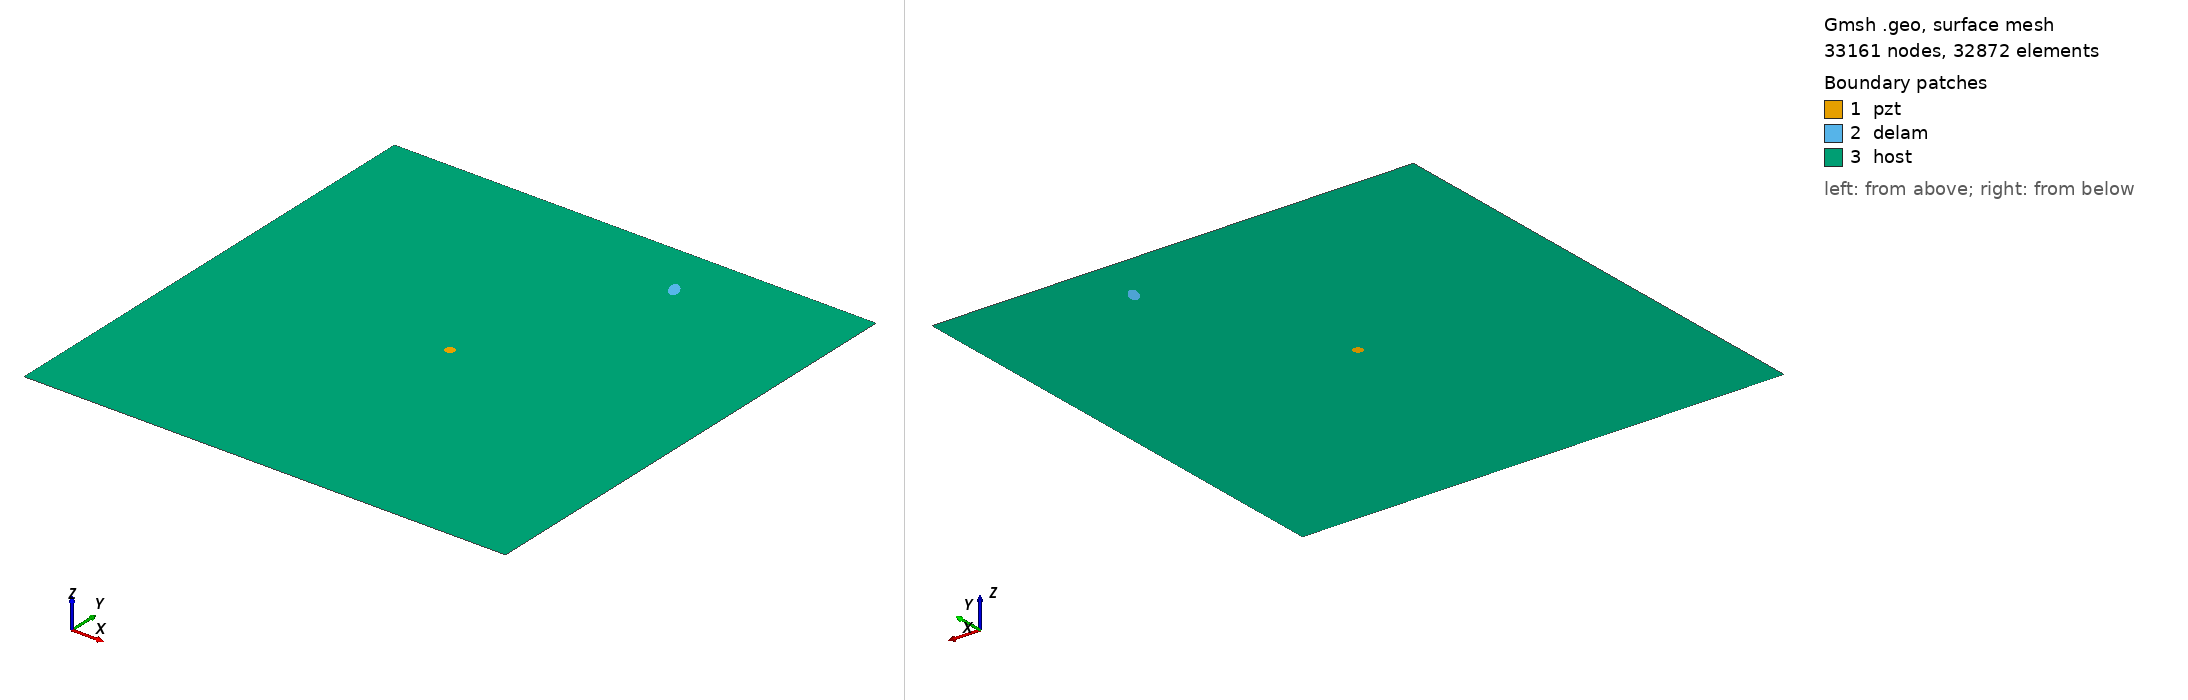

Gmsh geometry script, surface-meshed: 33161 nodes, 32872 surface elements. Boundary patches (legend numbers): 1 pzt, 2 delam, 3 host. Left view from above one corner, right view from below the opposite corner. Legend entries are the model's physical surfaces. The drawing asked Gmsh for element sizes between 1% and 20% of the model's largest extent; the script's own settings can give other sizes.

=== m2_309_delam1_position_no_87_a_10mm_b_5mm_angle_120.geo (drawn) ===
SetFactory("OpenCASCADE");
L=0.500000; 
W=0.500000; 
a=0.010000; 
b=0.005000; 
x=0.333333; 
y=0.444444; 
alpha=0.666667 *Pi; 
r=0.005000; 
xpzt=0.250000; 
ypzt=0.250000; 
//+
Point(1) = {0, 0, 0, 1.0};
//+
Point(2) = {L, 0, 0, 1.0};
//+
Point(3) = {L, W, 0, 1.0};
//+
Point(4) = {0, W, 0, 1.0};
//+
Line(1) = {1, 2};
//+
Line(2) = {2, 3};
//+
Line(3) = {3, 4};
//+
Line(4) = {4, 1};
//+
Circle(5) = {xpzt, ypzt, -0, r, 0, 2*Pi};
//+
Ellipse(6) = {x, y, -0, a, b, 0, 2*Pi};
//+
Rotate {{0, 0, 1}, {x, y, 0}, alpha} {
  Curve{6}; 
}
//+
Curve Loop(1) = {4, 1, 2, 3};
//+
Curve Loop(2) = {6};
//+
Curve Loop(3) = {5};
//+
Curve Loop(4) = {6};
//+
Curve Loop(5) = {5};
//+
Plane Surface(1) = {5};
//+
Plane Surface(2) = {4};
//+
Plane Surface(3) = {1, 2, 3};
//+
Point(9) = {xpzt, ypzt, 0, 1.0};
//+
Point{9} In Surface {1};// mesh node at centre of pzt
//+
Physical Surface("pzt") = {1};
//+
Physical Surface("delam") = {2};
//+
Physical Surface("host") = {3};

Mesh.Algorithm = 6; // Frontal
Mesh.CharacteristicLengthFactor = 0.070000;
Mesh.CharacteristicLengthMin = 0.001000;
Mesh.CharacteristicLengthMax = 0.200000;
Mesh.RecombineAll = 1; // Apply recombination algorithm
Mesh.SubdivisionAlgorithm = 1; // 1: all quadrangles
Mesh.Smoothing = 1;
